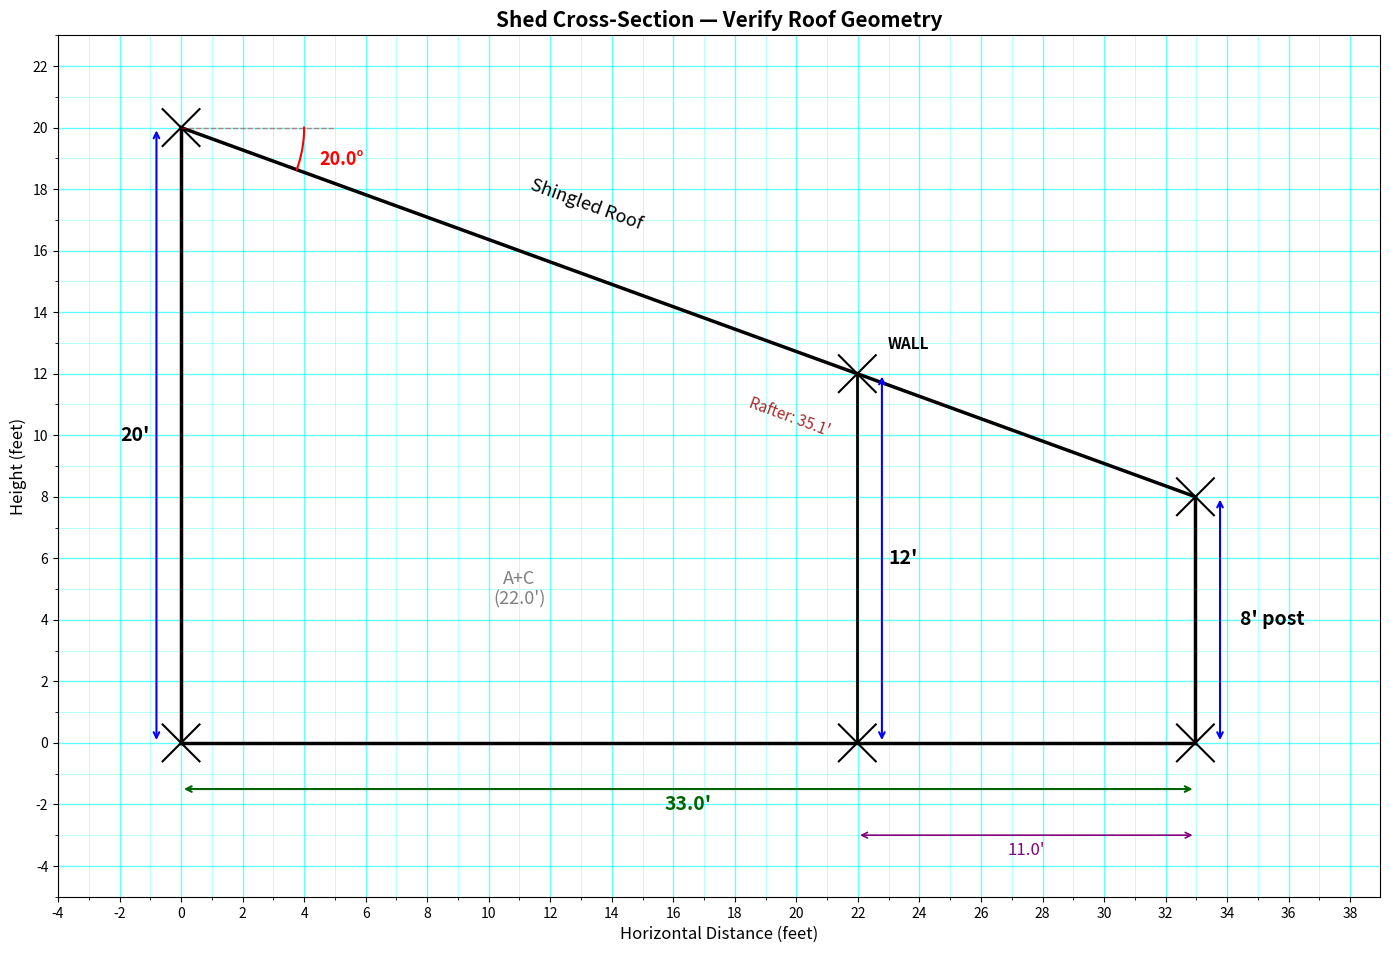

Reproduce this figure in Python. (Note: this script raises an exception after producing the figure.)
#!/Users/<user>/.pyenv/versions/3.10.14/bin/python3
"""
Cross-section drawing from hand sketch to verify math.

Known dimensions:
- Left wall: 20' tall
- Right post: 8' tall
- Roof angle: 20° from horizontal (at top-left corner)
- Interior wall height labeled 12'
- Roof is shingled, slopes from top of left wall down to right
"""

import matplotlib.pyplot as plt
import matplotlib.ticker as ticker
import numpy as np

fig, ax = plt.subplots(1, 1, figsize=(14, 10))

# --- Given dimensions ---
left_wall_h = 20.0   # feet
right_post_h = 8.0   # feet
roof_angle_deg = 20.0 # degrees from horizontal

# --- Derived geometry ---
roof_angle_rad = np.radians(roof_angle_deg)
roof_drop = left_wall_h - right_post_h  # 12 ft drop

# Horizontal distance for the roof to drop from 20' to 8'
# tan(20°) = rise / run  =>  run = rise / tan(20°)
horiz_span = roof_drop / np.tan(roof_angle_rad)

# Where does the roof hit 12' height? (interior wall)
drop_to_12 = left_wall_h - 12.0  # = 8 ft drop
wall_x = drop_to_12 / np.tan(roof_angle_rad)

print(f"=== GEOMETRY CHECK ===")
print(f"Roof angle: {roof_angle_deg}°")
print(f"Left wall:  {left_wall_h}'")
print(f"Right post: {right_post_h}'")
print(f"Roof drop:  {roof_drop}'")
print(f"")
print(f"Horizontal span (left wall to right post): {horiz_span:.2f}'")
print(f"Interior wall X position (at 12' height):  {wall_x:.2f}'")
print(f"")
print(f"Roof rafter length: {roof_drop / np.sin(roof_angle_rad):.2f}'")
print(f"")
print(f"tan(20°) = {np.tan(roof_angle_rad):.4f}")
print(f"Check: {horiz_span:.2f}' * tan(20°) = {horiz_span * np.tan(roof_angle_rad):.2f}' (should be {roof_drop}')")

# --- Draw the structure ---

# Ground line
ax.plot([0, horiz_span], [0, 0], 'k-', linewidth=2.5)

# Left wall (20')
ax.plot([0, 0], [0, left_wall_h], 'k-', linewidth=2.5)

# Right post (8')
ax.plot([horiz_span, horiz_span], [0, right_post_h], 'k-', linewidth=2.5)

# Roof line from top of left wall to top of right post
ax.plot([0, horiz_span], [left_wall_h, right_post_h], 'k-', linewidth=2.5)

# Interior wall from ground to roof at wall_x
ax.plot([wall_x, wall_x], [0, 12], 'k-', linewidth=2)

# X marks at corners/joints (like the sketch)
mark_size = 0.6
for (mx, my) in [(0, 0), (0, left_wall_h), (horiz_span, 0), (horiz_span, right_post_h), (wall_x, 0), (wall_x, 12)]:
    ax.plot([mx - mark_size, mx + mark_size], [my - mark_size, my + mark_size], 'k-', linewidth=1.5)
    ax.plot([mx - mark_size, mx + mark_size], [my + mark_size, my - mark_size], 'k-', linewidth=1.5)

# --- Dimension labels ---

# Left wall: 20'
ax.annotate("20'", xy=(-1.5, left_wall_h / 2), fontsize=14, fontweight='bold',
            ha='center', va='center')
ax.annotate('', xy=(-.8, 0), xytext=(-.8, left_wall_h),
            arrowprops=dict(arrowstyle='<->', color='blue', lw=1.5))

# Right post: 8'
ax.annotate("8' post", xy=(horiz_span + 2.5, right_post_h / 2), fontsize=14, fontweight='bold',
            ha='center', va='center')
ax.annotate('', xy=(horiz_span + .8, 0), xytext=(horiz_span + .8, right_post_h),
            arrowprops=dict(arrowstyle='<->', color='blue', lw=1.5))

# Interior wall: 12'
ax.annotate("12'", xy=(wall_x + 1.5, 6), fontsize=14, fontweight='bold',
            ha='center', va='center')
ax.annotate('', xy=(wall_x + .8, 0), xytext=(wall_x + .8, 12),
            arrowprops=dict(arrowstyle='<->', color='blue', lw=1.5))

# Angle arc at top-left
angle_arc = np.linspace(-np.radians(roof_angle_deg), 0, 50)
arc_r = 4
ax.plot(arc_r * np.cos(angle_arc), left_wall_h + arc_r * np.sin(angle_arc), 'r-', linewidth=1.5)
# Horizontal reference line at top
ax.plot([0, arc_r + 1], [left_wall_h, left_wall_h], 'r--', linewidth=1, alpha=0.5)
ax.annotate(f"{roof_angle_deg}°", xy=(arc_r + 0.5, left_wall_h - 1.2), fontsize=13,
            fontweight='bold', color='red', ha='left')

# Roof label
roof_mid_x = horiz_span * 0.4
roof_mid_y = left_wall_h - roof_mid_x * np.tan(roof_angle_rad)
ax.annotate("Shingled Roof", xy=(roof_mid_x, roof_mid_y + 1.5), fontsize=13,
            fontstyle='italic', ha='center', rotation=-np.degrees(np.arctan2(roof_drop, horiz_span)))

# Horizontal span dimension along bottom
ax.annotate(f"{horiz_span:.1f}'", xy=(horiz_span / 2, -2), fontsize=14, fontweight='bold',
            ha='center', va='center', color='darkgreen')
ax.annotate('', xy=(0, -1.5), xytext=(horiz_span, -1.5),
            arrowprops=dict(arrowstyle='<->', color='darkgreen', lw=1.5))

# Left section width
ax.annotate(f"A+C\n({wall_x:.1f}')", xy=(wall_x / 2, 5), fontsize=13,
            ha='center', va='center', color='gray')

# Right section width
right_section = horiz_span - wall_x
ax.annotate(f"{right_section:.1f}'", xy=(wall_x + right_section / 2, -3.5), fontsize=12,
            ha='center', va='center', color='purple')
ax.annotate('', xy=(wall_x, -3), xytext=(horiz_span, -3),
            arrowprops=dict(arrowstyle='<->', color='purple', lw=1.2))

# WALL label
ax.annotate("WALL", xy=(wall_x + 1, 12.8), fontsize=11, fontweight='bold', ha='left')

# Rafter length along the roof
rafter_len = roof_drop / np.sin(roof_angle_rad)
ax.annotate(f"Rafter: {rafter_len:.1f}'", xy=(horiz_span * 0.6, right_post_h + 2),
            fontsize=11, color='brown', ha='center',
            rotation=-np.degrees(np.arctan2(roof_drop, horiz_span)))

# --- Grid and formatting ---
ax.set_xlim(-4, horiz_span + 6)
ax.set_ylim(-5, left_wall_h + 3)
ax.set_aspect('equal')
ax.grid(True, which='both', linewidth=0.5, alpha=0.4, color='cyan')
ax.grid(True, which='major', linewidth=1.0, alpha=0.6, color='cyan')
ax.xaxis.set_major_locator(ticker.MultipleLocator(2))
ax.yaxis.set_major_locator(ticker.MultipleLocator(2))
ax.xaxis.set_minor_locator(ticker.MultipleLocator(1))
ax.yaxis.set_minor_locator(ticker.MultipleLocator(1))
ax.set_xlabel("Horizontal Distance (feet)", fontsize=12)
ax.set_ylabel("Height (feet)", fontsize=12)
ax.set_title("Shed Cross-Section — Verify Roof Geometry", fontsize=15, fontweight='bold')

plt.tight_layout()
plt.savefig('/Users/<user>/hippie-hideout-crosssection.png', dpi=150)
print(f"\nSaved to ~/hippie-hideout-crosssection.png")
